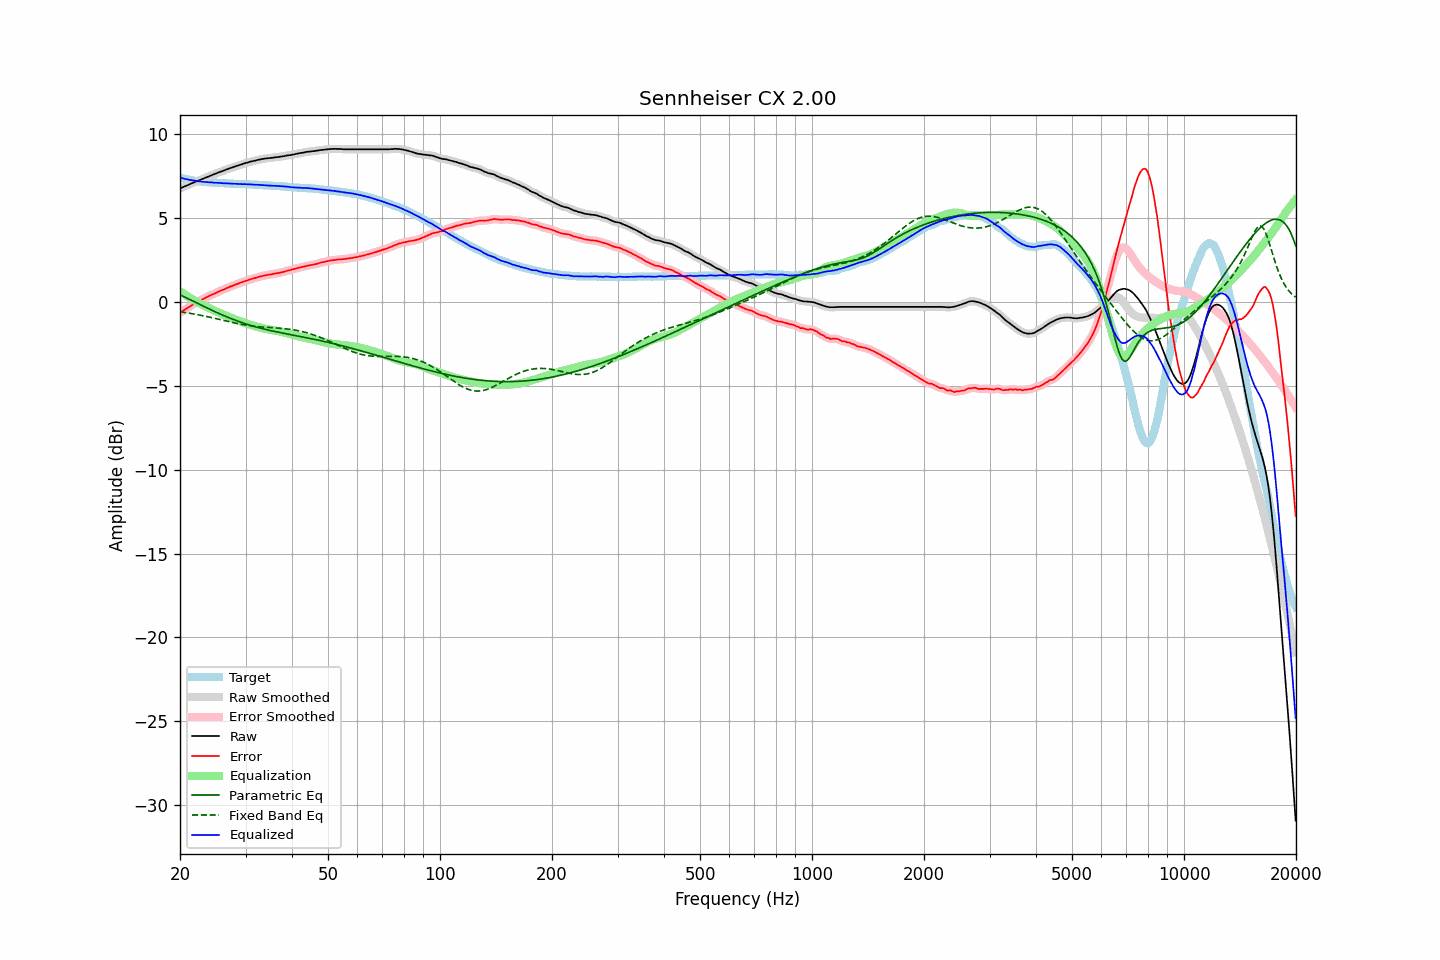

Values plotted in this chart, from the file beside it:
frequency, raw, error, smoothed, error_smoothed, equalization, parametric_eq, fixed_band_eq, equalized_raw, equalized_smoothed, target
20.00, 6.78, -0.64, 6.78, -0.64, 0.65, 0.44, -0.58, 7.43, 7.43, 7.42
20.20, 6.82, -0.57, 6.82, -0.58, 0.58, 0.39, -0.59, 7.40, 7.40, 7.39
20.40, 6.86, -0.51, 6.86, -0.51, 0.51, 0.34, -0.61, 7.37, 7.37, 7.37
20.61, 6.90, -0.45, 6.90, -0.45, 0.45, 0.29, -0.62, 7.35, 7.35, 7.35
20.81, 6.94, -0.39, 6.94, -0.39, 0.39, 0.25, -0.64, 7.33, 7.33, 7.33
21.02, 6.98, -0.33, 6.98, -0.33, 0.32, 0.20, -0.65, 7.31, 7.31, 7.31
21.23, 7.02, -0.27, 7.03, -0.27, 0.26, 0.15, -0.67, 7.29, 7.29, 7.29
21.44, 7.07, -0.20, 7.07, -0.20, 0.21, 0.10, -0.68, 7.28, 7.27, 7.27
21.66, 7.11, -0.14, 7.11, -0.14, 0.15, 0.06, -0.70, 7.26, 7.26, 7.25
21.87, 7.15, -0.09, 7.15, -0.08, 0.09, 0.01, -0.72, 7.24, 7.24, 7.24
22.09, 7.19, -0.03, 7.19, -0.03, 0.04, -0.04, -0.74, 7.23, 7.23, 7.22
22.31, 7.22, 0.01, 7.23, 0.01, -0.02, -0.08, -0.75, 7.21, 7.21, 7.21
22.54, 7.26, 0.06, 7.26, 0.06, -0.07, -0.13, -0.77, 7.19, 7.20, 7.20
22.76, 7.30, 0.11, 7.30, 0.11, -0.12, -0.18, -0.79, 7.18, 7.18, 7.19
22.99, 7.34, 0.16, 7.34, 0.16, -0.17, -0.22, -0.81, 7.18, 7.18, 7.18
23.22, 7.38, 0.21, 7.38, 0.21, -0.21, -0.27, -0.83, 7.17, 7.17, 7.17
23.45, 7.42, 0.26, 7.42, 0.26, -0.26, -0.32, -0.85, 7.16, 7.16, 7.16
23.69, 7.46, 0.31, 7.46, 0.31, -0.31, -0.36, -0.87, 7.15, 7.15, 7.15
23.92, 7.50, 0.36, 7.50, 0.36, -0.36, -0.41, -0.89, 7.15, 7.15, 7.15
24.16, 7.54, 0.41, 7.54, 0.40, -0.40, -0.45, -0.91, 7.14, 7.14, 7.14
24.40, 7.58, 0.45, 7.58, 0.45, -0.45, -0.50, -0.93, 7.13, 7.13, 7.13
24.65, 7.61, 0.49, 7.62, 0.49, -0.49, -0.54, -0.95, 7.12, 7.12, 7.12
24.89, 7.65, 0.53, 7.65, 0.53, -0.54, -0.59, -0.98, 7.12, 7.12, 7.12
25.14, 7.69, 0.58, 7.69, 0.58, -0.58, -0.63, -1.00, 7.11, 7.11, 7.11
25.39, 7.73, 0.63, 7.73, 0.62, -0.62, -0.67, -1.02, 7.11, 7.11, 7.10
25.65, 7.76, 0.66, 7.76, 0.67, -0.66, -0.71, -1.04, 7.10, 7.10, 7.10
25.91, 7.80, 0.71, 7.80, 0.71, -0.71, -0.76, -1.07, 7.10, 7.09, 7.09
26.16, 7.83, 0.74, 7.83, 0.75, -0.75, -0.80, -1.09, 7.08, 7.09, 7.09
26.43, 7.87, 0.78, 7.87, 0.79, -0.79, -0.84, -1.11, 7.08, 7.08, 7.09
26.69, 7.91, 0.83, 7.91, 0.83, -0.83, -0.88, -1.13, 7.08, 7.08, 7.08
26.96, 7.94, 0.87, 7.94, 0.87, -0.87, -0.92, -1.16, 7.07, 7.08, 7.08
27.23, 7.98, 0.92, 7.98, 0.91, -0.91, -0.96, -1.18, 7.07, 7.07, 7.07
27.50, 8.01, 0.95, 8.01, 0.95, -0.95, -0.99, -1.20, 7.06, 7.06, 7.06
27.77, 8.04, 0.98, 8.05, 0.99, -0.99, -1.03, -1.22, 7.06, 7.06, 7.06
28.05, 8.08, 1.03, 8.08, 1.02, -1.02, -1.07, -1.24, 7.06, 7.05, 7.05
28.33, 8.11, 1.06, 8.11, 1.06, -1.06, -1.10, -1.26, 7.05, 7.05, 7.05
28.62, 8.14, 1.09, 8.14, 1.10, -1.10, -1.14, -1.28, 7.04, 7.05, 7.05
28.90, 8.17, 1.13, 8.17, 1.13, -1.13, -1.17, -1.30, 7.04, 7.04, 7.04
29.19, 8.20, 1.17, 8.20, 1.17, -1.17, -1.21, -1.32, 7.03, 7.03, 7.04
29.48, 8.23, 1.20, 8.24, 1.20, -1.20, -1.24, -1.34, 7.03, 7.03, 7.03
29.78, 8.27, 1.24, 8.27, 1.23, -1.24, -1.27, -1.36, 7.04, 7.03, 7.03
30.08, 8.30, 1.27, 8.30, 1.27, -1.27, -1.30, -1.37, 7.03, 7.03, 7.03
30.38, 8.32, 1.30, 8.33, 1.30, -1.30, -1.33, -1.39, 7.02, 7.03, 7.02
30.68, 8.35, 1.33, 8.35, 1.33, -1.33, -1.36, -1.40, 7.02, 7.02, 7.02
30.99, 8.38, 1.36, 8.38, 1.36, -1.36, -1.39, -1.42, 7.02, 7.02, 7.02
31.30, 8.40, 1.39, 8.40, 1.39, -1.39, -1.42, -1.43, 7.01, 7.01, 7.01
31.61, 8.42, 1.42, 8.42, 1.42, -1.42, -1.45, -1.44, 7.00, 7.00, 7.00
31.93, 8.44, 1.44, 8.44, 1.44, -1.45, -1.48, -1.45, 6.99, 7.00, 7.00
32.24, 8.47, 1.47, 8.47, 1.47, -1.47, -1.50, -1.46, 7.00, 6.99, 7.00
32.57, 8.49, 1.50, 8.49, 1.50, -1.50, -1.53, -1.47, 6.99, 6.99, 6.99
32.89, 8.51, 1.53, 8.51, 1.53, -1.53, -1.55, -1.48, 6.99, 6.99, 6.98
33.22, 8.53, 1.55, 8.53, 1.55, -1.55, -1.58, -1.49, 6.98, 6.98, 6.98
33.55, 8.54, 1.57, 8.55, 1.57, -1.57, -1.60, -1.49, 6.97, 6.97, 6.97
33.89, 8.56, 1.59, 8.56, 1.59, -1.59, -1.63, -1.50, 6.97, 6.97, 6.97
34.23, 8.57, 1.61, 8.57, 1.61, -1.61, -1.65, -1.51, 6.96, 6.96, 6.96
34.57, 8.58, 1.63, 8.58, 1.63, -1.63, -1.67, -1.51, 6.95, 6.95, 6.95
34.92, 8.59, 1.64, 8.59, 1.64, -1.65, -1.69, -1.52, 6.95, 6.94, 6.95
35.27, 8.60, 1.66, 8.60, 1.66, -1.66, -1.71, -1.53, 6.94, 6.94, 6.95
35.62, 8.61, 1.68, 8.61, 1.68, -1.68, -1.74, -1.53, 6.93, 6.94, 6.93
35.97, 8.63, 1.70, 8.63, 1.70, -1.70, -1.76, -1.54, 6.94, 6.93, 6.93
... 635 more rows
